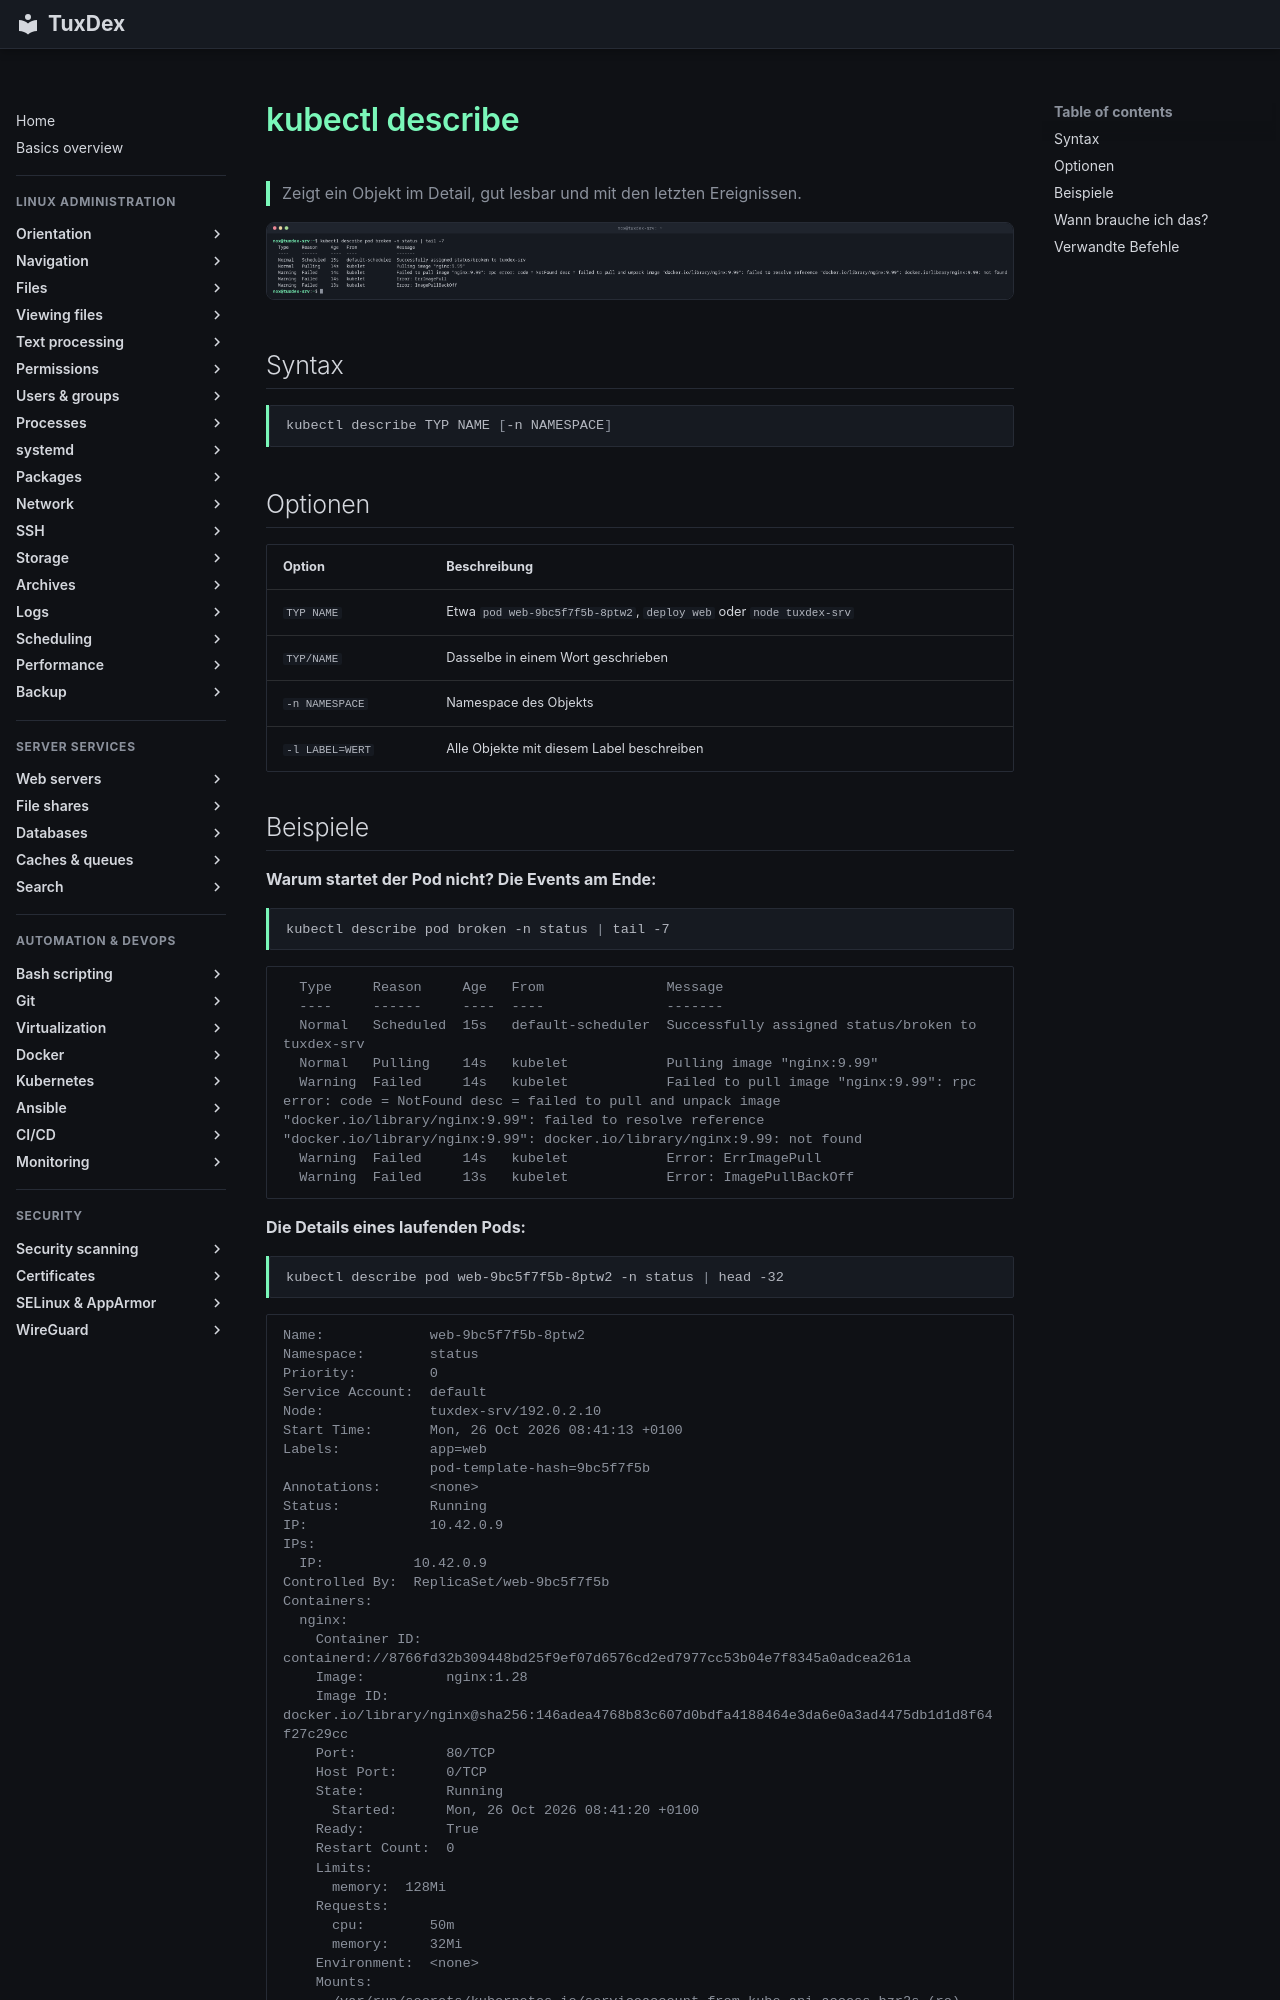

repository: Noxisan/tuxcodex · page: 20-kubernetes/kubectl-describe.de/index.html · generator: mkdocs

# kubectl describe

> Zeigt ein Objekt im Detail, gut lesbar und mit den letzten Ereignissen.

![kubectl-describe output](../assets/screenshots/20-kubernetes/kubectl-describe.png)

## Syntax

```bash
kubectl describe TYP NAME [-n NAMESPACE]
```

## Optionen

| Option | Beschreibung |
|--------|--------------|
| `TYP NAME` | Etwa `pod web-9bc5f7f5b-8ptw2`, `deploy web` oder `node tuxdex-srv` |
| `TYP/NAME` | Dasselbe in einem Wort geschrieben |
| `-n NAMESPACE` | Namespace des Objekts |
| `-l LABEL=WERT` | Alle Objekte mit diesem Label beschreiben |
